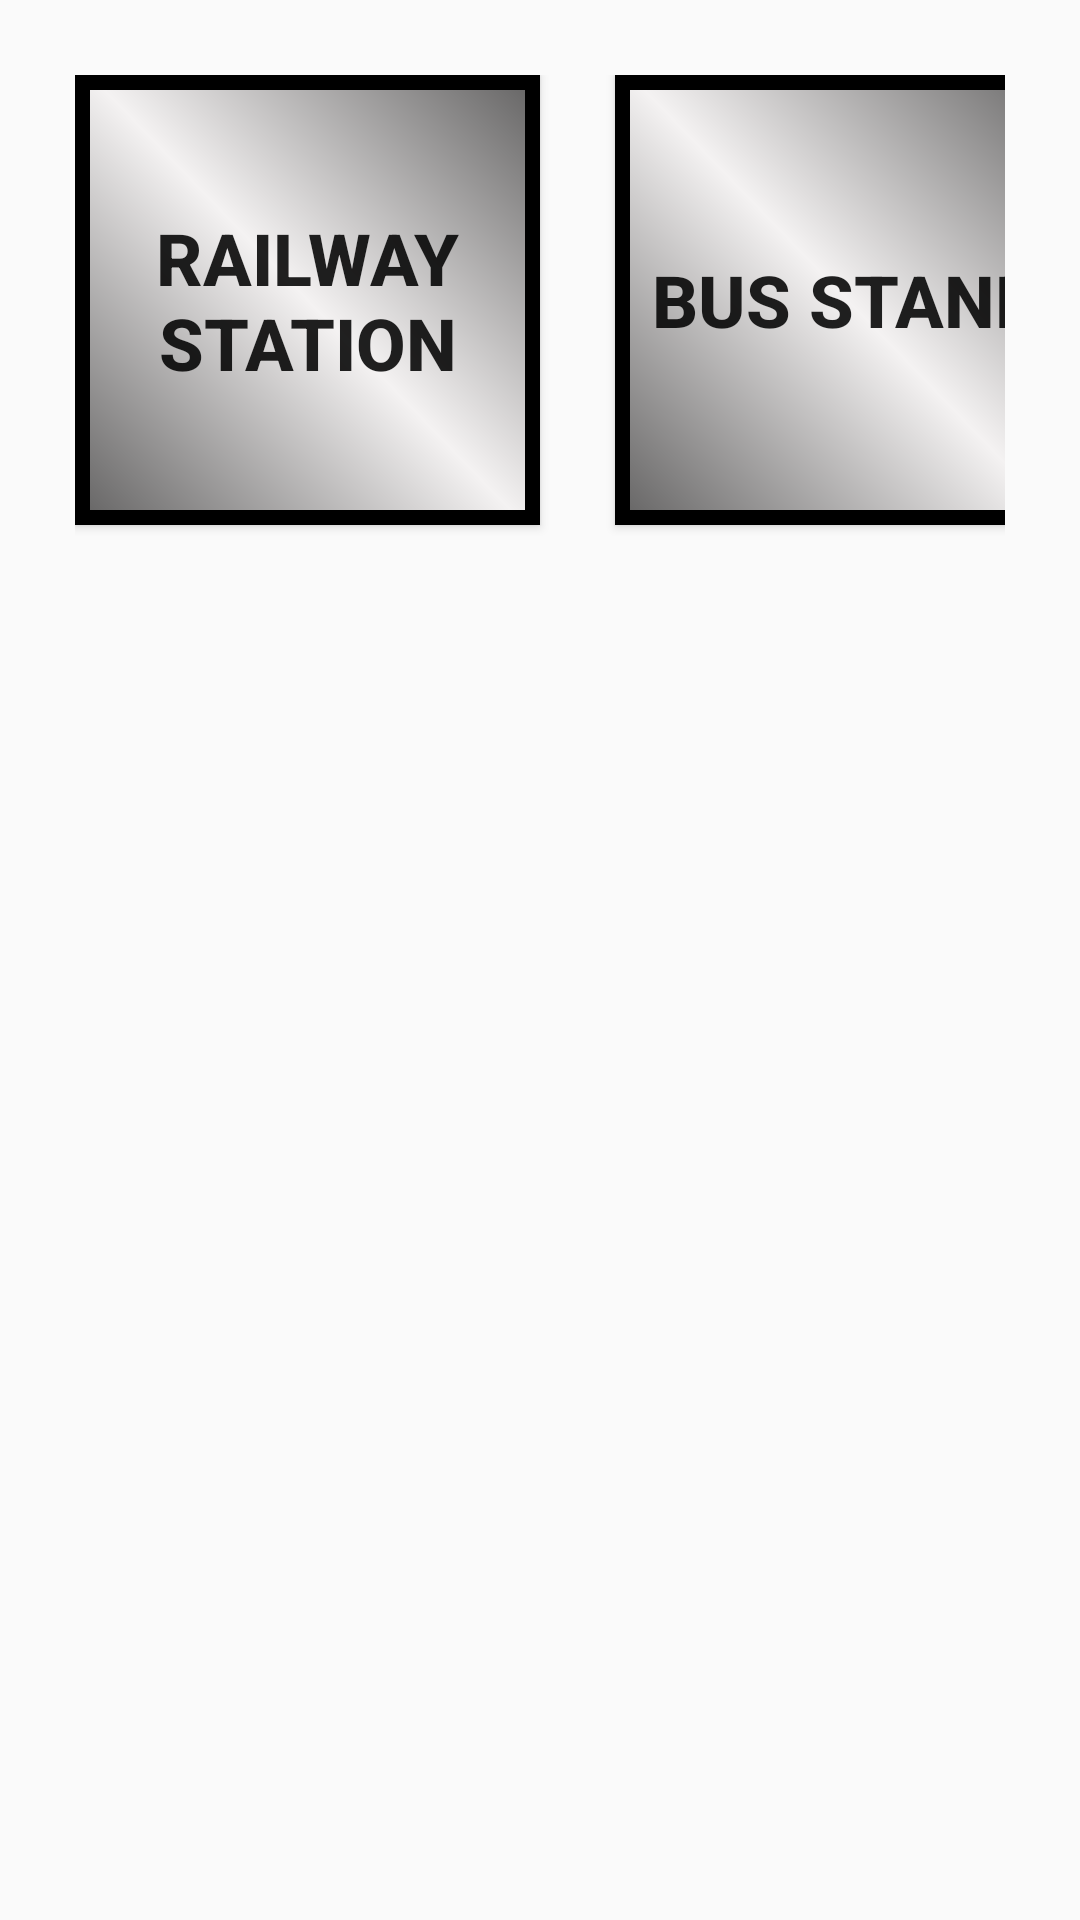

Android layout source for this screen:
<!-- AndroidManifest.xml: application theme AppTheme -->
<!-- res/layout/activity_main4.xml -->
<?xml version="1.0" encoding="utf-8"?>
<android.support.constraint.ConstraintLayout xmlns:android="http://schemas.android.com/apk/res/android"
    xmlns:app="http://schemas.android.com/apk/res-auto"
    xmlns:tools="http://schemas.android.com/tools"
    android:layout_width="match_parent"
    android:layout_height="match_parent"
    android:background="@drawable/ic_launcher_foreground"
    tools:context=".Main4Activity"
    android:padding="25dp">
    <Button
        style="@style/button1"
        android:text="Railway Station"
        android:id="@+id/btn8" />
    <Button
        style="@style/button1"
        android:text="Bus Stand"
        android:id="@+id/btn9"
        app:layout_constraintLeft_toRightOf="@+id/btn8"/>

</android.support.constraint.ConstraintLayout>
<!-- resources referenced by this layout -->
<resources>
  <style name="button1" parent="Base.TextAppearance.AppCompat.Button">
          <item name="android:layout_width">155dp</item>
          <item name="android:layout_height">150dp</item>
          <item name="android:textSize">24sp</item>
          <item name="android:textStyle">bold</item>
          <item name="android:layout_margin">25dp</item>
         <item name="android:textColorHint">#000</item>
          <item name="android:background">@drawable/button</item>
  
      </style>
  <style name="AppTheme" parent="Theme.AppCompat.Light.DarkActionBar">
          
          <item name="colorPrimary">@color/colorPrimary</item>
          <item name="colorPrimaryDark">@color/colorPrimaryDark</item>
          <item name="colorAccent">@color/colorAccent</item>
      </style>
  <!-- drawable button (drawable) -->
  <?xml version="1.0" encoding="utf-8"?>
  <shape xmlns:android="http://schemas.android.com/apk/res/android">
      <gradient
          android:centerColor="#f4f2f2"
          android:endColor="#656464"
          android:angle="45"
          android:startColor="#656464">
      </gradient>
      <stroke android:width="5dp"> </stroke>
  
  
  
  </shape>
  <color name="colorPrimary">#87d557</color>
  <color name="colorPrimaryDark">#4ade0b</color>
  <color name="colorAccent">#d30d50</color>
</resources>
